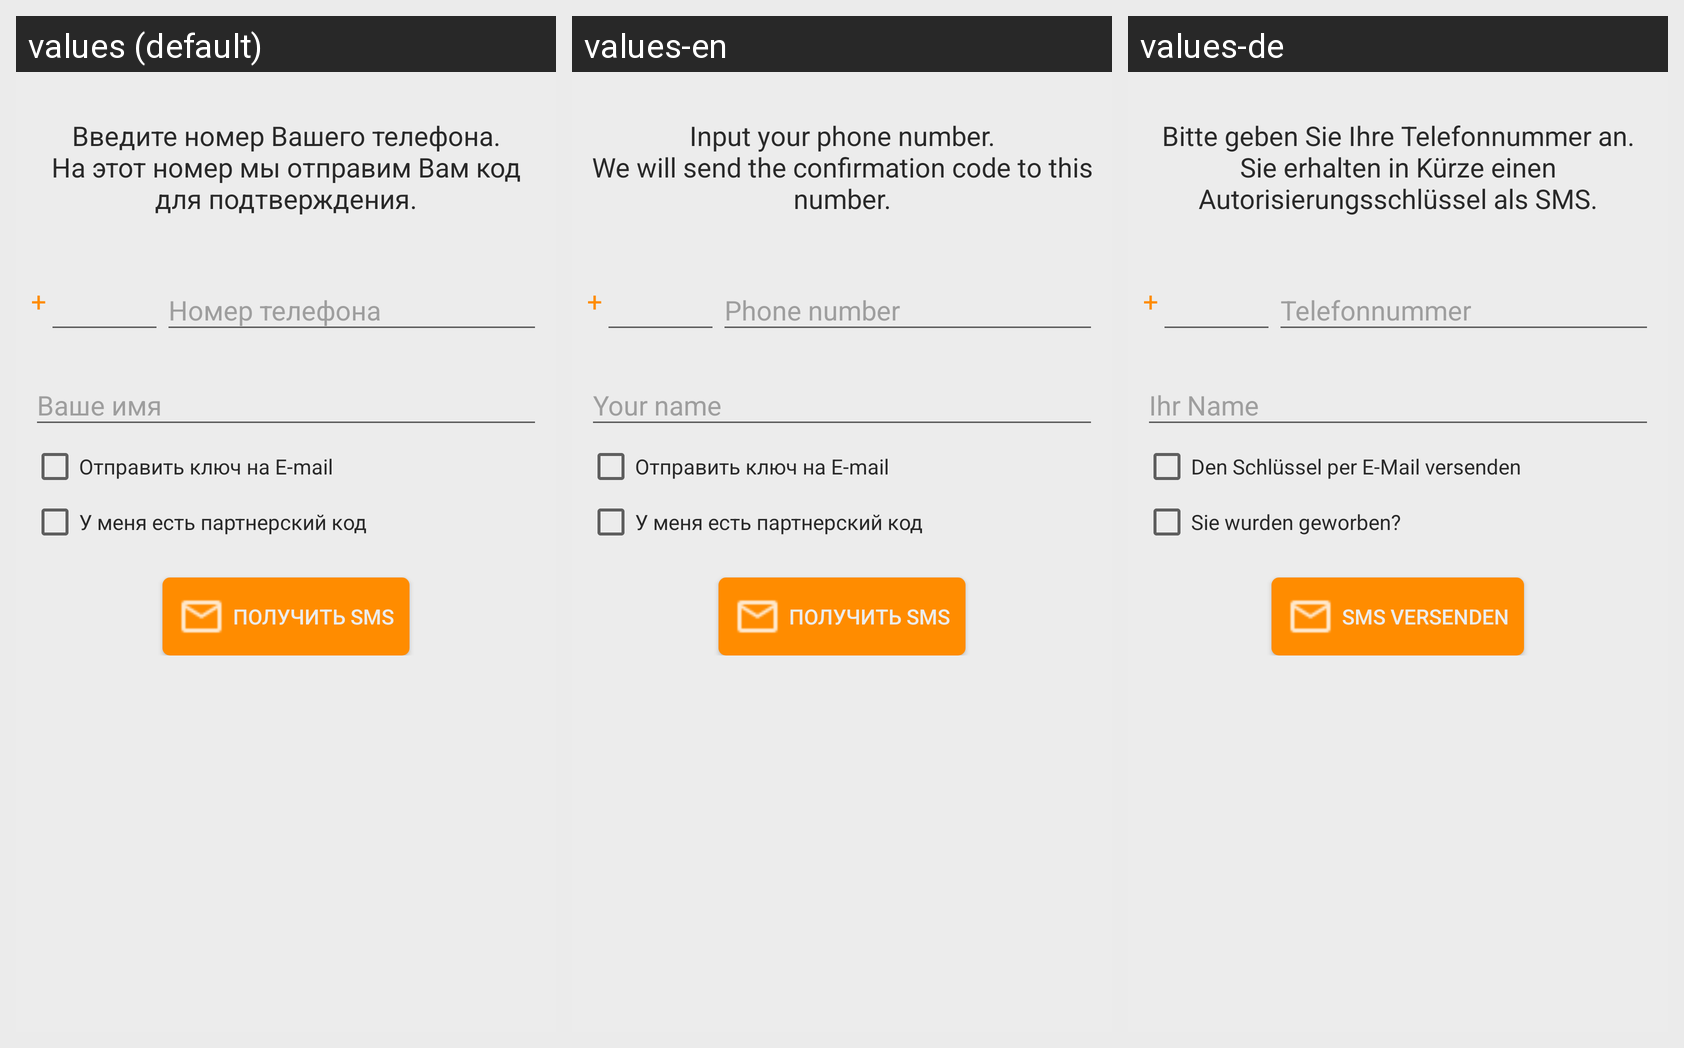

The Android screen above is rendered under several locales of the same app. Produce the string resources it draws, with the default and per-locale values.
Android screen res/layout/actvt_registration_phone.xml rendered under 3 locales, left to right: values (default), values-en, values-de. Device: Nexus 5 (rendered at 1080×1920; each locale shown at half size, 540×960, under a caption strip naming it); theme AppTheme.
Strings drawn on this screen, with the default value and each locale's value (text and hints the layout hard-codes, and strings that could not be matched under every locale, appear in the picture but are not listed):

input_phone_for_sms_message
  values: Введите номер Вашего телефона.
      На этот номер мы отправим Вам код для подтверждения.
  values-en: Input your phone number.
      We will send the confirmation code to this number.
  values-de: Bitte geben Sie Ihre Telefonnummer an.
      Sie erhalten in Kürze einen Autorisierungsschlüssel als SMS.

SendKeyOnMail
  values: Отправить ключ на E-mail
  values-en: Отправить ключ на E-mail
  values-de: Den Schlüssel per E-Mail versenden

HasPartnerCode
  values: У меня есть партнерский код
  values-en: У меня есть партнерский код
  values-de: Sie wurden geworben?

GetSms
  values: Получить SMS
  values-en: Получить SMS
  values-de: SMS versenden
